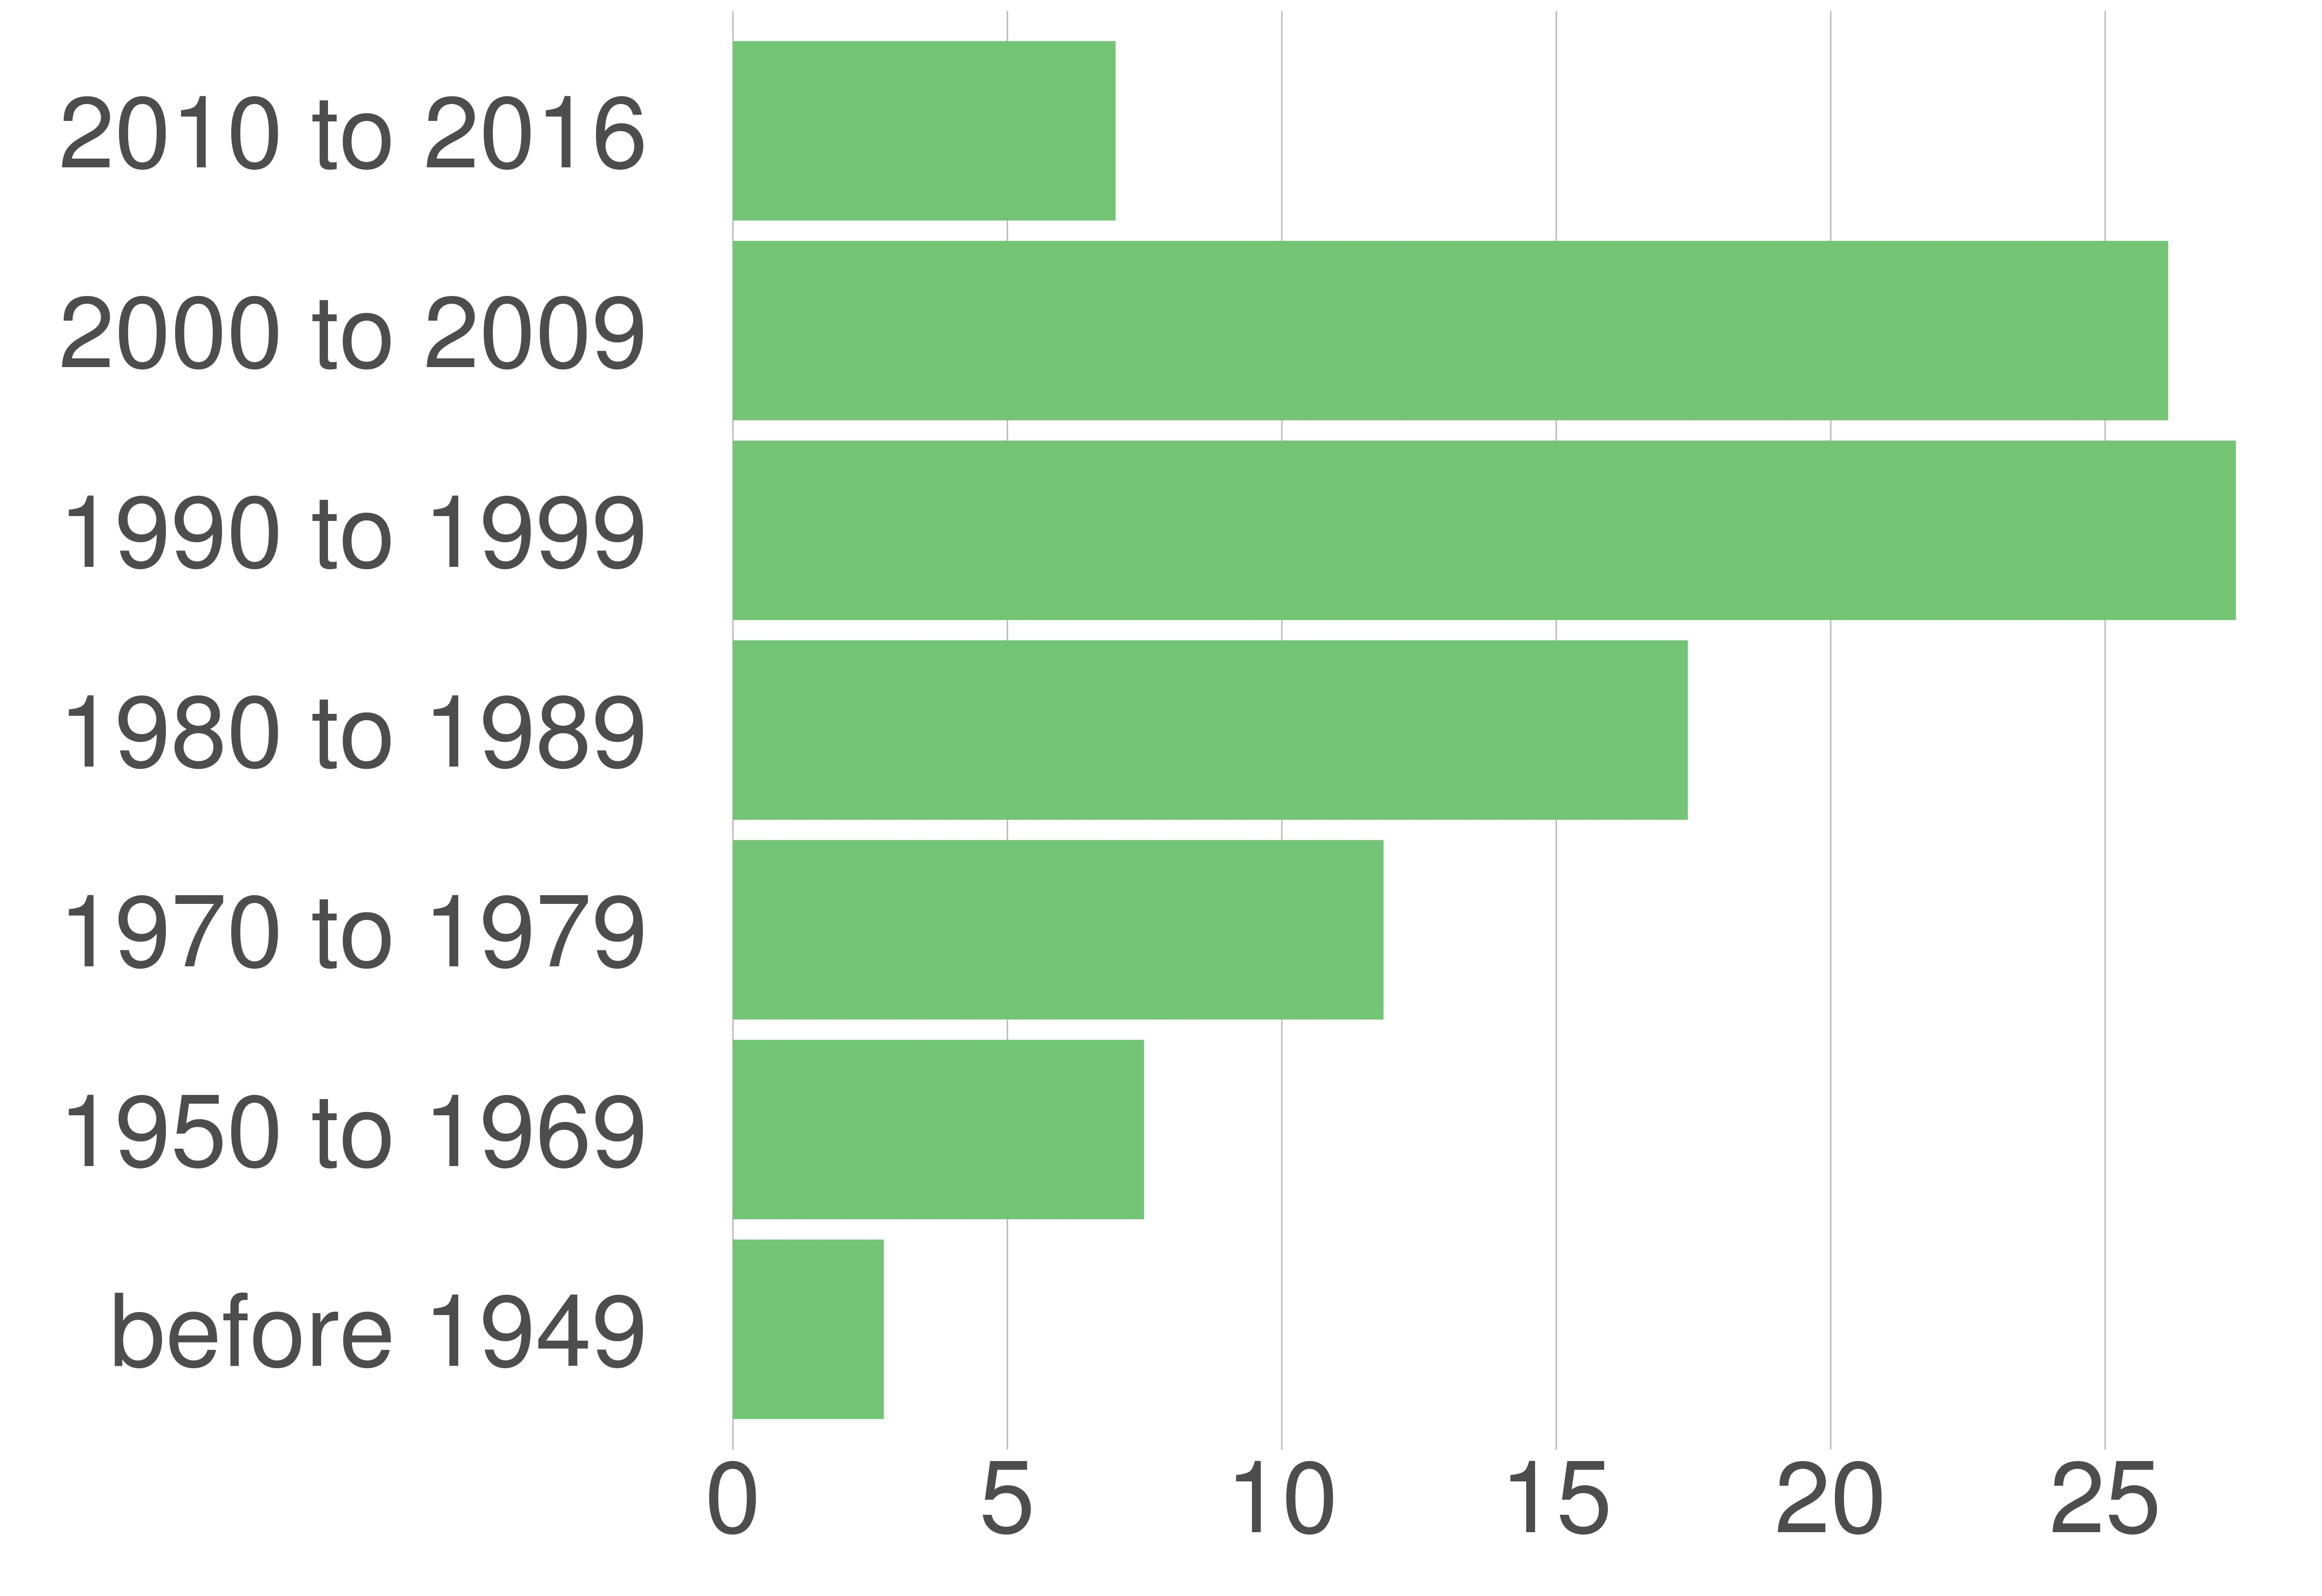

Values plotted in this chart, from the file beside it:
variable, value, value_prop
before 1949, 1301, 2.75
1950 to 1969, 3548, 7.49
1970 to 1979, 5610, 11.85
1980 to 1989, 8239, 17.4
1990 to 1999, 12962, 27.38
2000 to 2009, 12383, 26.15
2010 to 2016, 3302, 6.97
